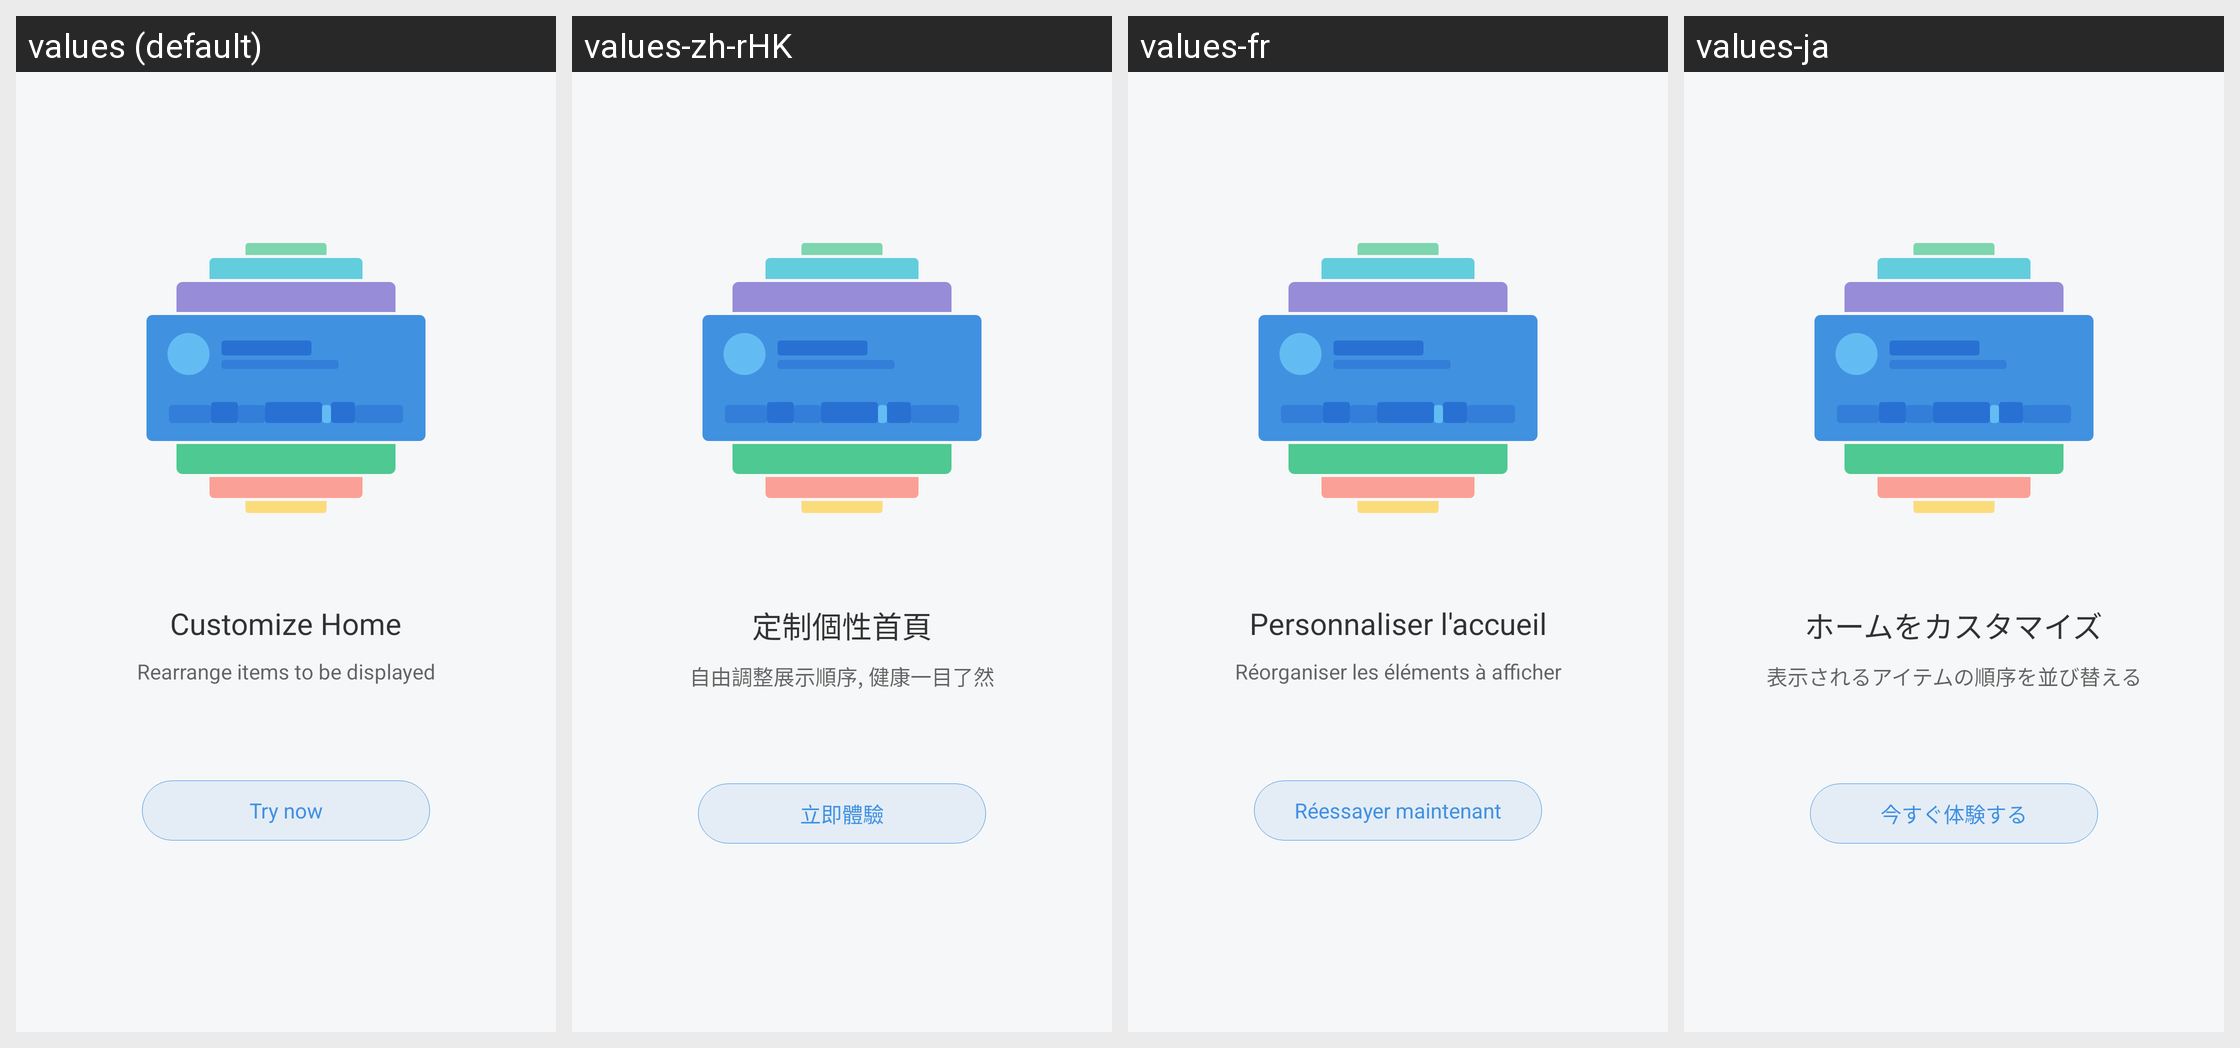

This grid shows one Android layout under several languages. Give, for every string resource on the screen, its name, the default text and each shown locale's text.
Android screen res/layout/layout_new_version_helper.xml rendered under 4 locales, left to right: values (default), values-zh-rHK, values-fr, values-ja. Device: Nexus 5 (rendered at 1080×1920; each locale shown at half size, 540×960, under a caption strip naming it); theme FullScreenStyle.
Other locales in the repository, not shown: values-af, values-am, values-ar, values-az-rAZ, values-bn, values-ca, values-cs, values-da, values-de, values-en-rAU, values-en-rGB, values-en-rIN, values-en-rSS, values-es, values-es-rES, values-es-rUS, values-et-rEE, values-eu-rES, values-fa, values-fa-rIR, values-fi, values-fr-rCA, values-gl-rES, values-gu, values-gu-rIN, values-ha-rNG, values-hr, values-hu, values-hy-rAM, values-in, values-is-rIS, values-it, values-iw, values-iw-rIL, values-ka-rGE, values-kk-rKZ, values-km-rKH, values-kn, values-ko, values-ky-rKG, values-lo-rLA, values-lt, values-lv, values-mk-rMK, values-ml, values-mn-rMN, values-mr, values-ms, values-ms-rMY, values-nb, values-ne-rIN, values-ne-rNP, values-nl, values-or-rIN, values-pa, values-pl, values-pt, values-pt-rBR, values-pt-rPT, values-ro, values-si-rLK, values-sk, values-sl, values-sq-rAL, values-sr, values-sv, values-sw, values-ta, values-te, values-tl, values-tr, values-ur, values-ur-rIN, values-ur-rPK, values-uz-rUZ, values-vi, values-zh-rCN, values-zh-rTW, values-zu.
Strings drawn on this screen, with the default value and each locale's value (text and hints the layout hard-codes, and strings that could not be matched under every locale, appear in the picture but are not listed):

start_up_new_version_title_custom
  values: Customize Home
  values-zh-rHK: 定制個性首頁
  values-fr: Personnaliser l'accueil
  values-ja: ホームをカスタマイズ

start_up_new_version_content_custom
  values: Rearrange items to be displayed
  values-zh-rHK: 自由調整展示順序, 健康一目了然
  values-fr: Réorganiser les éléments à afficher
  values-ja: 表示されるアイテムの順序を並び替える

new_version_helper_next
  values: Try now
  values-zh-rHK: 立即體驗
  values-fr: Réessayer maintenant
  values-ja: 今すぐ体験する
